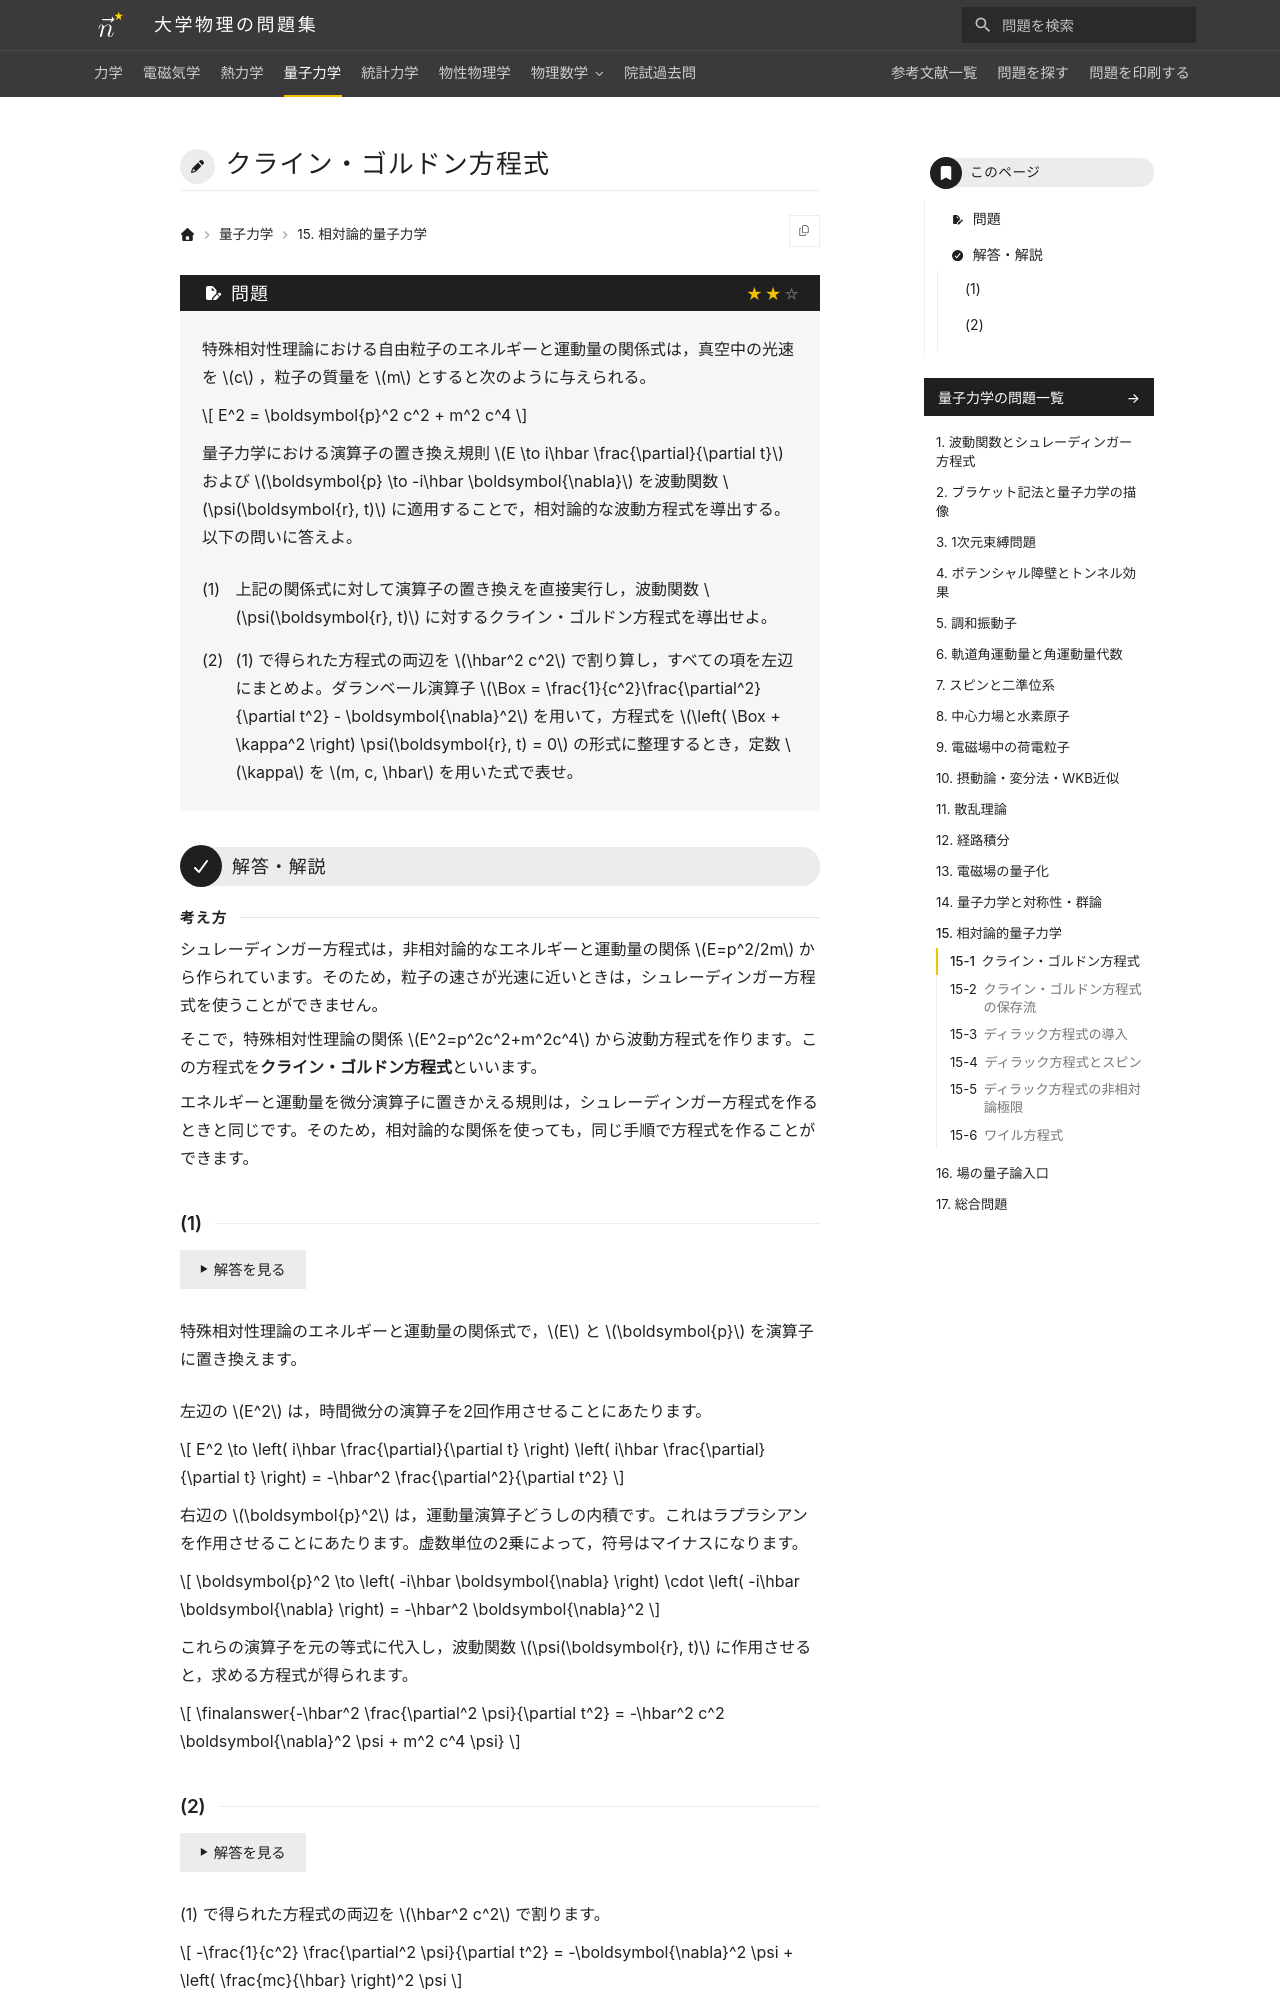

repository: Nanana-2/physics-site · page: 04quantum_mechanics/15/15_010/index.html · generator: mkdocs

---
tags:
  - 標準
---

# クライン・ゴルドン方程式

## 問題
特殊相対性理論における自由粒子のエネルギーと運動量の関係式は，真空中の光速を $c$ ，粒子の質量を $m$ とすると次のように与えられる。

$$
E^2 = \boldsymbol{p}^2 c^2 + m^2 c^4
$$

量子力学における演算子の置き換え規則 $E \to i\hbar \frac{\partial}{\partial t}$ および $\boldsymbol{p} \to -i\hbar \boldsymbol{\nabla}$ を波動関数 $\psi(\boldsymbol{r}, t)$ に適用することで，相対論的な波動方程式を導出する。以下の問いに答えよ。

(1) 上記の関係式に対して演算子の置き換えを直接実行し，波動関数 $\psi(\boldsymbol{r}, t)$ に対するクライン・ゴルドン方程式を導出せよ。

(2) (1) で得られた方程式の両辺を $\hbar^2 c^2$ で割り算し，すべての項を左辺にまとめよ。ダランベール演算子 $\Box = \frac{1}{c^2}\frac{\partial^2}{\partial t^2} - \boldsymbol{\nabla}^2$ を用いて，方程式を $\left( \Box + \kappa^2 \right) \psi(\boldsymbol{r}, t) = 0$ の形式に整理するとき，定数 $\kappa$ を $m, c, \hbar$ を用いた式で表せ。

---

## 解答・解説

<div class="approach" markdown>
シュレーディンガー方程式は，非相対論的なエネルギーと運動量の関係 $E=p^2/2m$ から作られています。そのため，粒子の速さが光速に近いときは，シュレーディンガー方程式を使うことができません。

そこで，特殊相対性理論の関係 $E^2=p^2c^2+m^2c^4$ から波動方程式を作ります。この方程式を**クライン・ゴルドン方程式**といいます。

エネルギーと運動量を微分演算子に置きかえる規則は，シュレーディンガー方程式を作るときと同じです。そのため，相対論的な関係を使っても，同じ手順で方程式を作ることができます。
</div>
